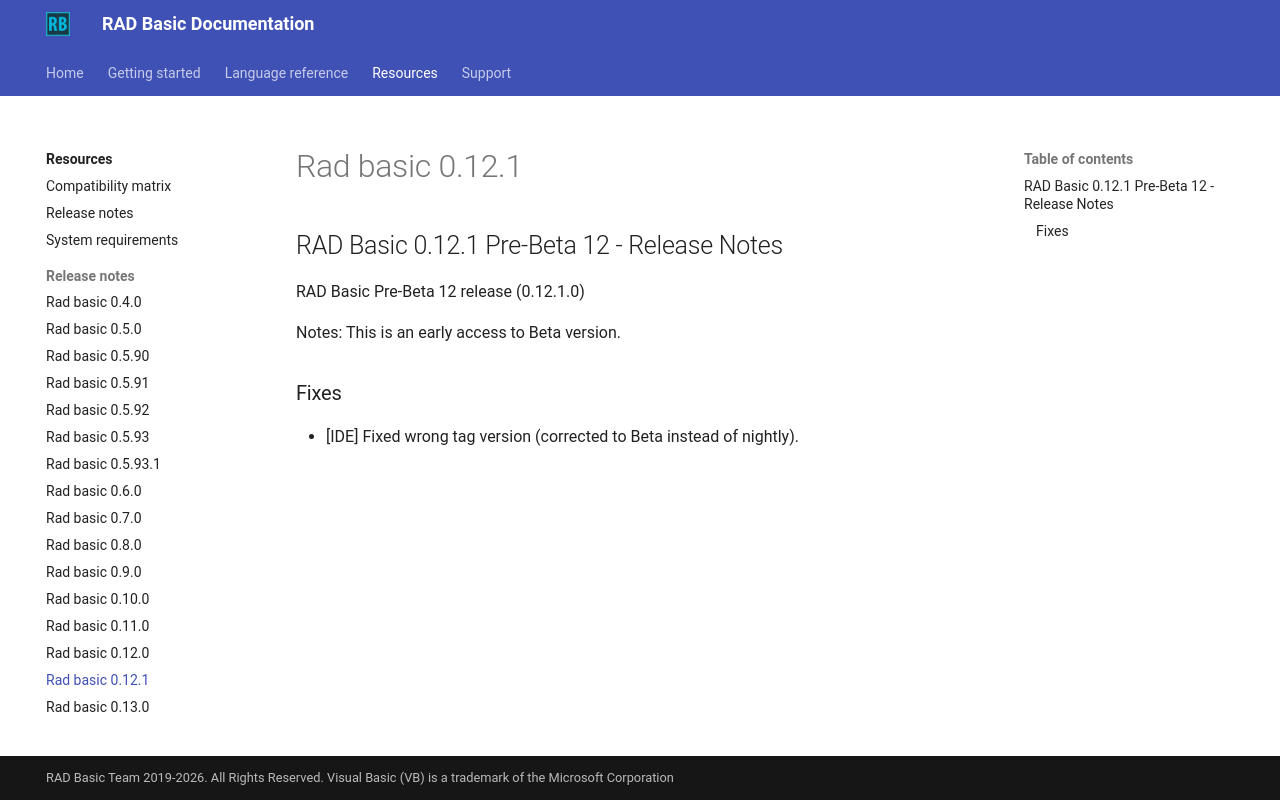

repository: radbasic/radbasic-docs · page: resources/release-notes/rad-basic-0.12.1/index.html · generator: mkdocs

## RAD Basic 0.12.1 Pre-Beta 12 - Release Notes

RAD Basic Pre-Beta 12 release (0.12.1.0)

Notes: This is an early access to Beta version.

### Fixes

- [IDE] Fixed wrong tag version (corrected to Beta instead of nightly).
